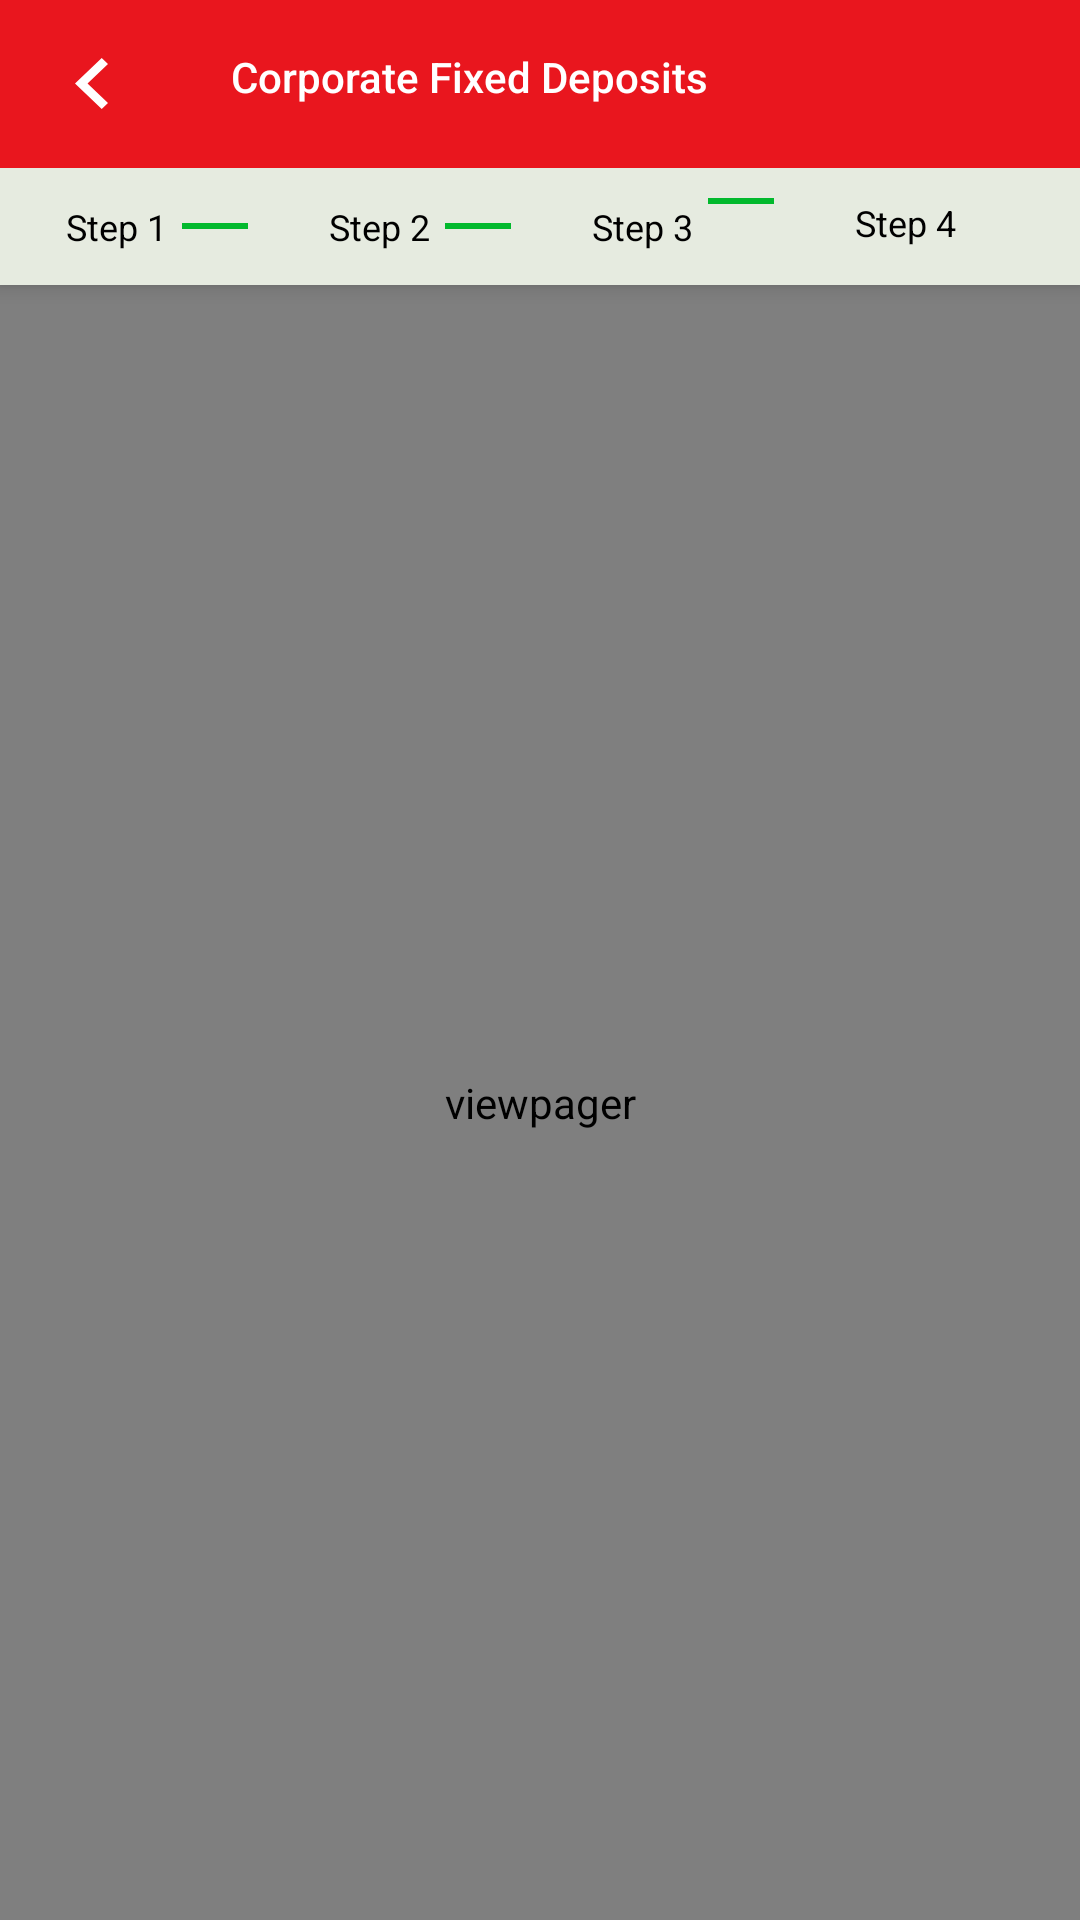

Produce the Android XML layout that renders to this screen, including the resource entries it uses.
<!-- AndroidManifest.xml: application theme Theme.NiveshFDSDK -->
<!-- res/layout/activity_bajaj_fd.xml -->
<?xml version="1.0" encoding="utf-8"?>
<androidx.coordinatorlayout.widget.CoordinatorLayout xmlns:android="http://schemas.android.com/apk/res/android"
    xmlns:app="http://schemas.android.com/apk/res-auto"
    xmlns:tools="http://schemas.android.com/tools"
    android:layout_width="match_parent"
    android:layout_height="match_parent"
    tools:context=".ui.activity.BajajFdMainActivity">

    <com.google.android.material.appbar.AppBarLayout
        android:layout_width="match_parent"
        android:layout_height="wrap_content"
        android:background="@color/white">

        <LinearLayout
            android:layout_width="match_parent"
            android:layout_height="wrap_content"
            android:background="@color/red"
            android:orientation="horizontal">

            <ImageView
                android:id="@+id/imgBack"
                android:layout_width="wrap_content"
                android:layout_height="wrap_content"
                android:layout_gravity="center_vertical"
                android:layout_marginStart="@dimen/margin_15"
                android:layout_marginEnd="@dimen/margin_15"
                android:contentDescription="@string/back"
                android:gravity="center"
                android:padding="@dimen/margin_10"
                android:src="@drawable/svg_back" />

            <TextView
                android:id="@+id/title"
                android:layout_width="match_parent"
                android:layout_height="wrap_content"
                android:minHeight="?actionBarSize"
                android:padding="@dimen/margin_16"
                android:text="@string/fd"
                android:textAppearance="@style/TextAppearance.Widget.AppCompat.Toolbar.Title"
                android:textColor="@color/white"
                android:textSize="@dimen/text_size_14" />


        </LinearLayout>

        <LinearLayout
            android:id="@+id/llSteps"
            android:layout_width="match_parent"
            android:layout_height="wrap_content"
            android:background="@color/greyColor4"
            android:gravity="center"
            android:orientation="horizontal"
            android:paddingTop="@dimen/margin_10"
            android:paddingBottom="@dimen/margin_10">

            <ImageView
                android:id="@+id/stepOne"
                android:layout_width="@dimen/margin_19"
                android:layout_height="@dimen/margin_19"
                android:contentDescription="@string/step1"
                android:gravity="center" />

            <TextView
                android:layout_width="wrap_content"
                android:layout_height="wrap_content"
                android:layout_marginStart="@dimen/margin_3"
                android:text="@string/step1"
                android:textColor="@color/black"
                android:textSize="@dimen/text_size_12" />

            <View
                android:layout_width="@dimen/margin_22"
                android:layout_height="@dimen/margin_2"
                android:layout_marginStart="@dimen/margin_5"
                android:layout_marginEnd="@dimen/margin_5"
                android:background="@color/green" />

            <ImageView
                android:id="@+id/stepTwo"
                android:layout_width="@dimen/margin_19"
                android:layout_height="@dimen/margin_19"
                android:contentDescription="@string/step2"
                android:gravity="center" />

            <TextView
                android:layout_width="wrap_content"
                android:layout_height="wrap_content"
                android:layout_marginStart="@dimen/margin_3"
                android:text="@string/step2"
                android:textColor="@color/black"
                android:textSize="@dimen/text_size_12" />

            <View
                android:layout_width="@dimen/margin_22"
                android:layout_height="@dimen/margin_2"
                android:layout_marginStart="@dimen/margin_5"
                android:layout_marginEnd="@dimen/margin_5"
                android:background="@color/green" />

            <ImageView
                android:id="@+id/stepThree"
                android:layout_width="@dimen/margin_19"
                android:layout_height="@dimen/margin_19"
                android:contentDescription="@string/step3"
                android:gravity="center" />

            <TextView
                android:layout_width="wrap_content"
                android:layout_height="wrap_content"
                android:layout_marginStart="@dimen/margin_3"
                android:text="@string/step3"
                android:textColor="@color/black"
                android:textSize="@dimen/text_size_12" />

            <LinearLayout
                android:id="@+id/llStep4"
                android:layout_width="match_parent"
                android:layout_height="wrap_content"
                android:orientation="horizontal">

                <View
                    android:layout_width="@dimen/margin_22"
                    android:layout_height="@dimen/margin_2"
                    android:layout_marginStart="@dimen/margin_5"
                    android:layout_marginEnd="@dimen/margin_5"
                    android:background="@color/green" />

                <ImageView
                    android:id="@+id/stepFour"
                    android:layout_width="@dimen/margin_19"
                    android:layout_height="@dimen/margin_19"
                    android:contentDescription="@string/step4"
                    android:gravity="center" />

                <TextView
                    android:layout_width="wrap_content"
                    android:layout_height="wrap_content"
                    android:layout_marginStart="@dimen/margin_3"
                    android:text="@string/step4"
                    android:textColor="@color/black"
                    android:textSize="@dimen/text_size_12" />
            </LinearLayout>

        </LinearLayout>
    </com.google.android.material.appbar.AppBarLayout>

    <com.nivesh.production.bajajfd.adapter.DisableAdapter
        android:id="@+id/viewPager"
        android:layout_width="match_parent"
        android:layout_height="match_parent"
        android:contentDescription="@string/viewpager"
        app:layout_behavior="@string/appbar_scrolling_view_behavior" />

</androidx.coordinatorlayout.widget.CoordinatorLayout>
<!-- resources referenced by this layout -->
<resources>
  <color name="black">#000000</color>
  <color name="green">#02B92D</color>
  <color name="greyColor4">#E6EBE0</color>
  <color name="red"> #E9161E</color>
  <color name="white">#ffffff</color>
  <dimen name="margin_10">10dp</dimen>
  <dimen name="margin_15">15dp</dimen>
  <dimen name="margin_16">16dp</dimen>
  <dimen name="margin_19">19dp</dimen>
  <dimen name="margin_2">2dp</dimen>
  <dimen name="margin_22">22dp</dimen>
  <dimen name="margin_3">3dp</dimen>
  <dimen name="margin_5">5dp</dimen>
  <dimen name="text_size_12">12sp</dimen>
  <dimen name="text_size_14">14sp</dimen>
  <!-- drawable svg_back (drawable) -->
  <?xml version="1.0" encoding="utf-8"?>
  <vector xmlns:android="http://schemas.android.com/apk/res/android"
      android:width="11dp"
      android:height="17dp"
      android:viewportWidth="11"
      android:viewportHeight="17">
  
      <path
          android:fillColor="#ffffff"
          android:pathData="M-2.89282e-07 8.5L8.91139 -5.00302e-07L11 1.99219L4.17722 8.5L11 15.0078L8.91139 17L-2.89282e-07 8.5Z" />
  </vector>
  <string name="back">Back</string>
  <string name="fd">Corporate Fixed Deposits</string>
  <string name="step1">Step 1</string>
  <string name="step2">Step 2</string>
  <string name="step3">Step 3</string>
  <string name="step4">Step 4</string>
  <string name="viewpager">viewpager</string>
  <style name="Theme.NiveshFDSDK" parent="Theme.MaterialComponents.DayNight.NoActionBar">
          
          <item name="colorPrimary">#898989</item>
          <item name="colorPrimaryVariant">@color/colorPrimary</item>
          <item name="colorOnPrimary">@color/white</item>
          
          <item name="colorSecondary">@color/teal_200</item>
          <item name="colorSecondaryVariant">@color/teal_700</item>
          <item name="colorOnSecondary">@color/black</item>
          
          <item name="android:statusBarColor">?attr/colorPrimaryVariant</item>
          
      </style>
  <color name="colorPrimary">#e7161e</color>
  <color name="teal_200">#FF03DAC5</color>
  <color name="teal_700">#FF018786</color>
</resources>
